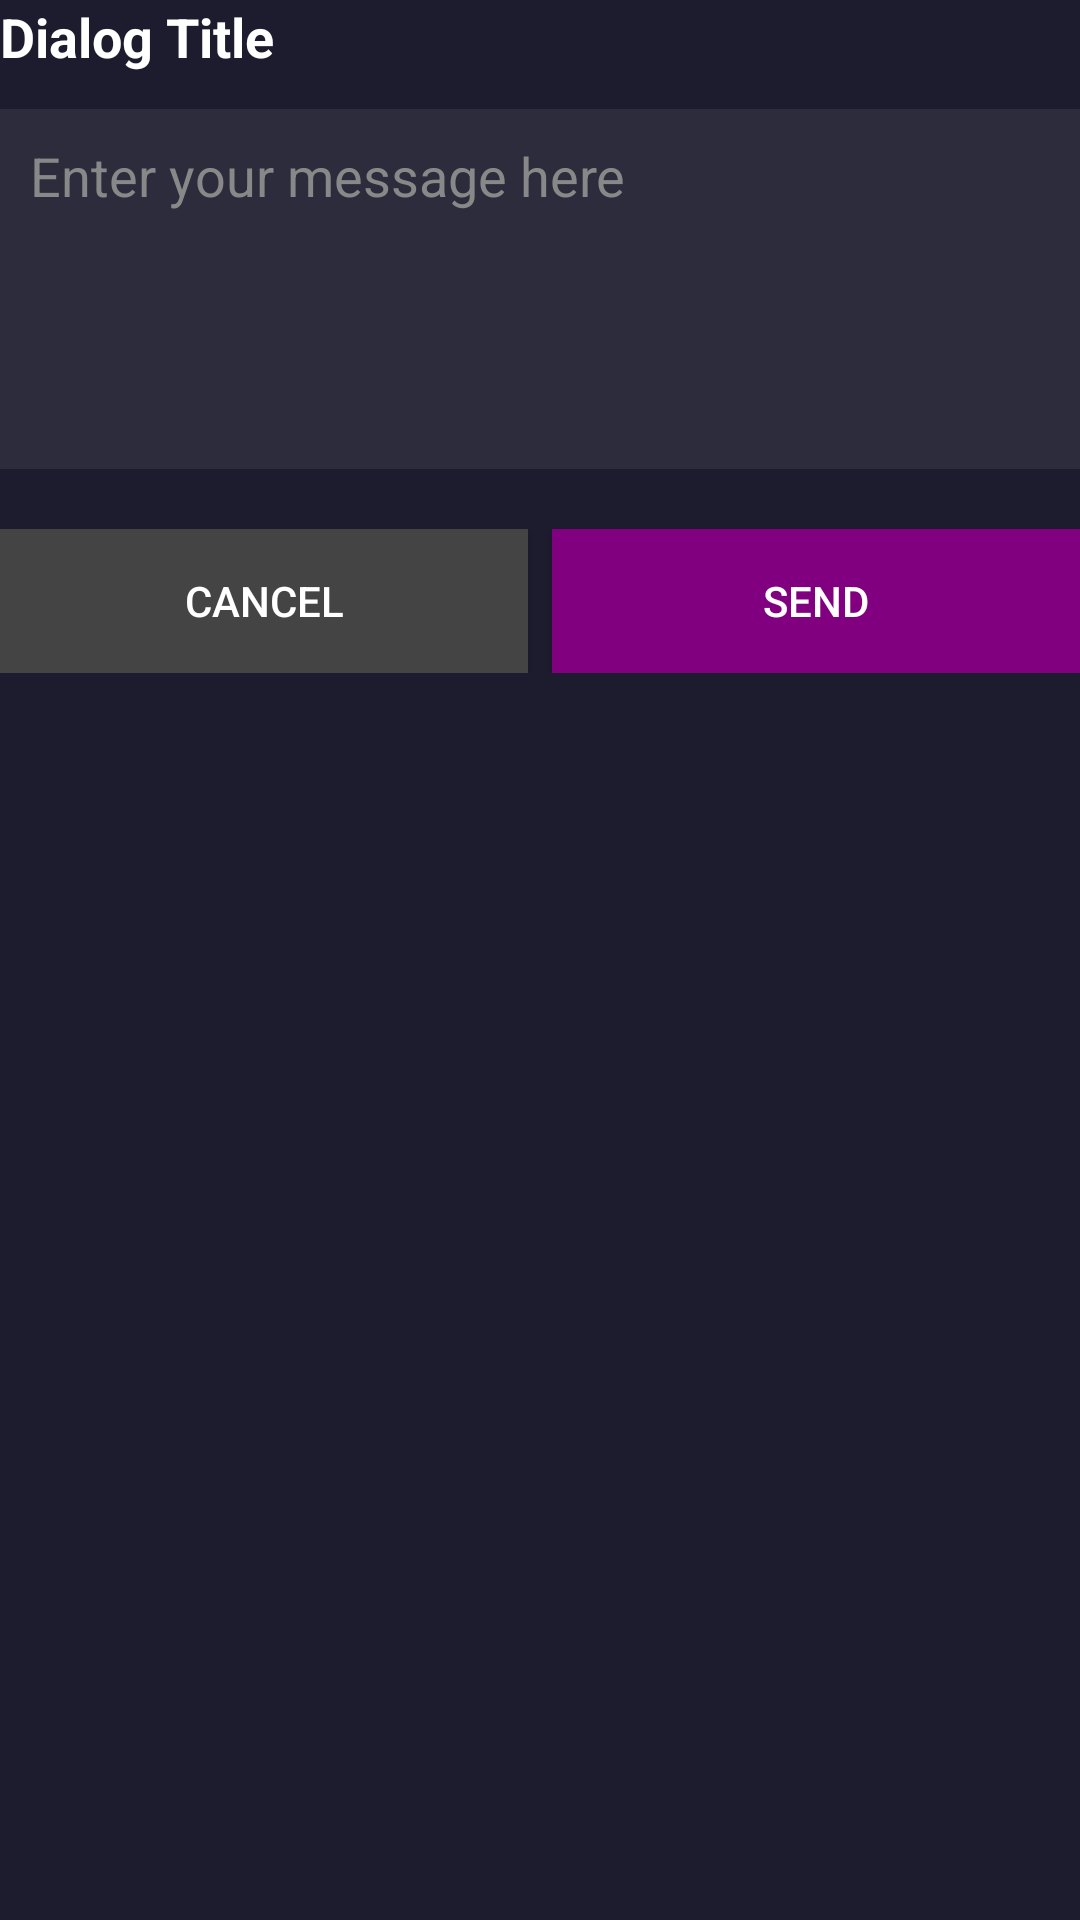

This screen was rendered from an Android layout file. Write that file and the resources it references.
<!-- AndroidManifest.xml: application theme AppTheme -->
<!-- res/layout/oeiskshsfb.xml -->
<?xml version="1.0" encoding="utf-8"?>
<LinearLayout xmlns:android="http://schemas.android.com/apk/res/android"
    android:id="@+id/settings_dialog_container"
    android:layout_width="match_parent"
    android:layout_height="wrap_content"
    android:background="#1C1C2E"
    android:orientation="vertical">

    <TextView
        android:id="@+id/settings_dialog_title"
        android:layout_width="wrap_content"
        android:layout_height="wrap_content"
        android:text="Dialog Title"
        android:textColor="#FFFFFF"
        android:textSize="18sp"
        android:textStyle="bold"
        android:layout_marginBottom="12dp" />

    <EditText
        android:id="@+id/settings_dialog_input"
        android:layout_width="match_parent"
        android:layout_height="120dp"
        android:hint="Enter your message here"
        android:gravity="top"
        android:inputType="textMultiLine"
        android:maxLines="6"
        android:background="#2C2C3C"
        android:textColor="#FFFFFF"
        android:textColorHint="#888888"
        android:padding="10dp" />

    <LinearLayout
    android:layout_width="match_parent"
    android:layout_height="wrap_content"
    android:orientation="horizontal"
    android:gravity="end"
    android:layout_marginTop="16dp"
    android:weightSum="2"
    android:paddingTop="4dp">

    <Button
        android:id="@+id/settings_dialog_cancel"
        android:layout_width="0dp"
        android:layout_height="wrap_content"
        android:layout_weight="1"
        android:text="Cancel"
        android:textColor="#FFFFFF"
        android:background="#444444"
        android:layout_marginEnd="8dp" />

    <Button
        android:id="@+id/settings_dialog_send"
        android:layout_width="0dp"
        android:layout_height="wrap_content"
        android:layout_weight="1"
        android:text="Send"
        android:textColor="#FFFFFF"
        android:background="#800080" />
</LinearLayout>
</LinearLayout>
<!-- resources referenced by this layout -->
<resources>
  <style name="AppTheme" parent="Theme.MaterialComponents.DayNight">
          <item name="colorPrimary">@color/colorPrimary</item>
          <item name="colorPrimaryDark">@color/colorPrimaryDark</item>
          <item name="colorAccent">@color/colorAccent</item>
          <item name="android:statusBarColor">@color/colorPrimaryDark</item>
          <item name="android:navigationBarColor">@color/colorPrimaryDark</item>
          <item name="bottomNavigationStyle">@style/Widget.App.BottomNavigationView</item>
      </style>
  <color name="colorPrimary">#12182B</color>
  <color name="colorPrimaryDark">#0A0E17</color>
  <color name="colorAccent">#9F5AFF</color>
  <style name="Widget.App.BottomNavigationView" parent="Widget.MaterialComponents.BottomNavigationView">
          <item name="android:layout_height">70dp</item>
          <item name="android:layout_width">match_parent</item>
          <item name="android:layout_marginHorizontal">20dp</item>
          <item name="android:layout_marginBottom">16dp</item>
          <item name="android:elevation">8dp</item>
          <item name="android:background">@drawable/bottom_nav_background</item>
          <item name="itemHorizontalTranslationEnabled">false</item>
          <item name="itemIconSize">24dp</item>
          <item name="itemTextAppearanceActive">@style/TextAppearance.App.BottomNavigation.Active</item>
          <item name="itemTextAppearanceInactive">@style/TextAppearance.App.BottomNavigation.Inactive</item>
          <item name="itemRippleColor">@android:color/transparent</item>
      </style>
  <!-- drawable bottom_nav_background (drawable) -->
  <?xml version="1.0" encoding="utf-8"?>
  <shape xmlns:android="http://schemas.android.com/apk/res/android">
      <solid android:color="#12182B"/>
      <corners
          android:topLeftRadius="25dp"
          android:topRightRadius="25dp"/>
      <stroke
          android:width="1dp"
          android:color="#2A3A5A"/>
  </shape>
  <style name="TextAppearance.App.BottomNavigation.Active" parent="TextAppearance.AppCompat.Caption">
          <item name="android:textSize">10sp</item>
          <item name="android:textColor">@color/purple_500</item>
      </style>
  <style name="TextAppearance.App.BottomNavigation.Inactive" parent="TextAppearance.AppCompat.Caption">
          <item name="android:textSize">10sp</item>
          <item name="android:textColor">@color/gray_600</item>
      </style>
  <color name="purple_500">#9F5AFF</color>
  <color name="gray_600">#4A5568</color>
</resources>
